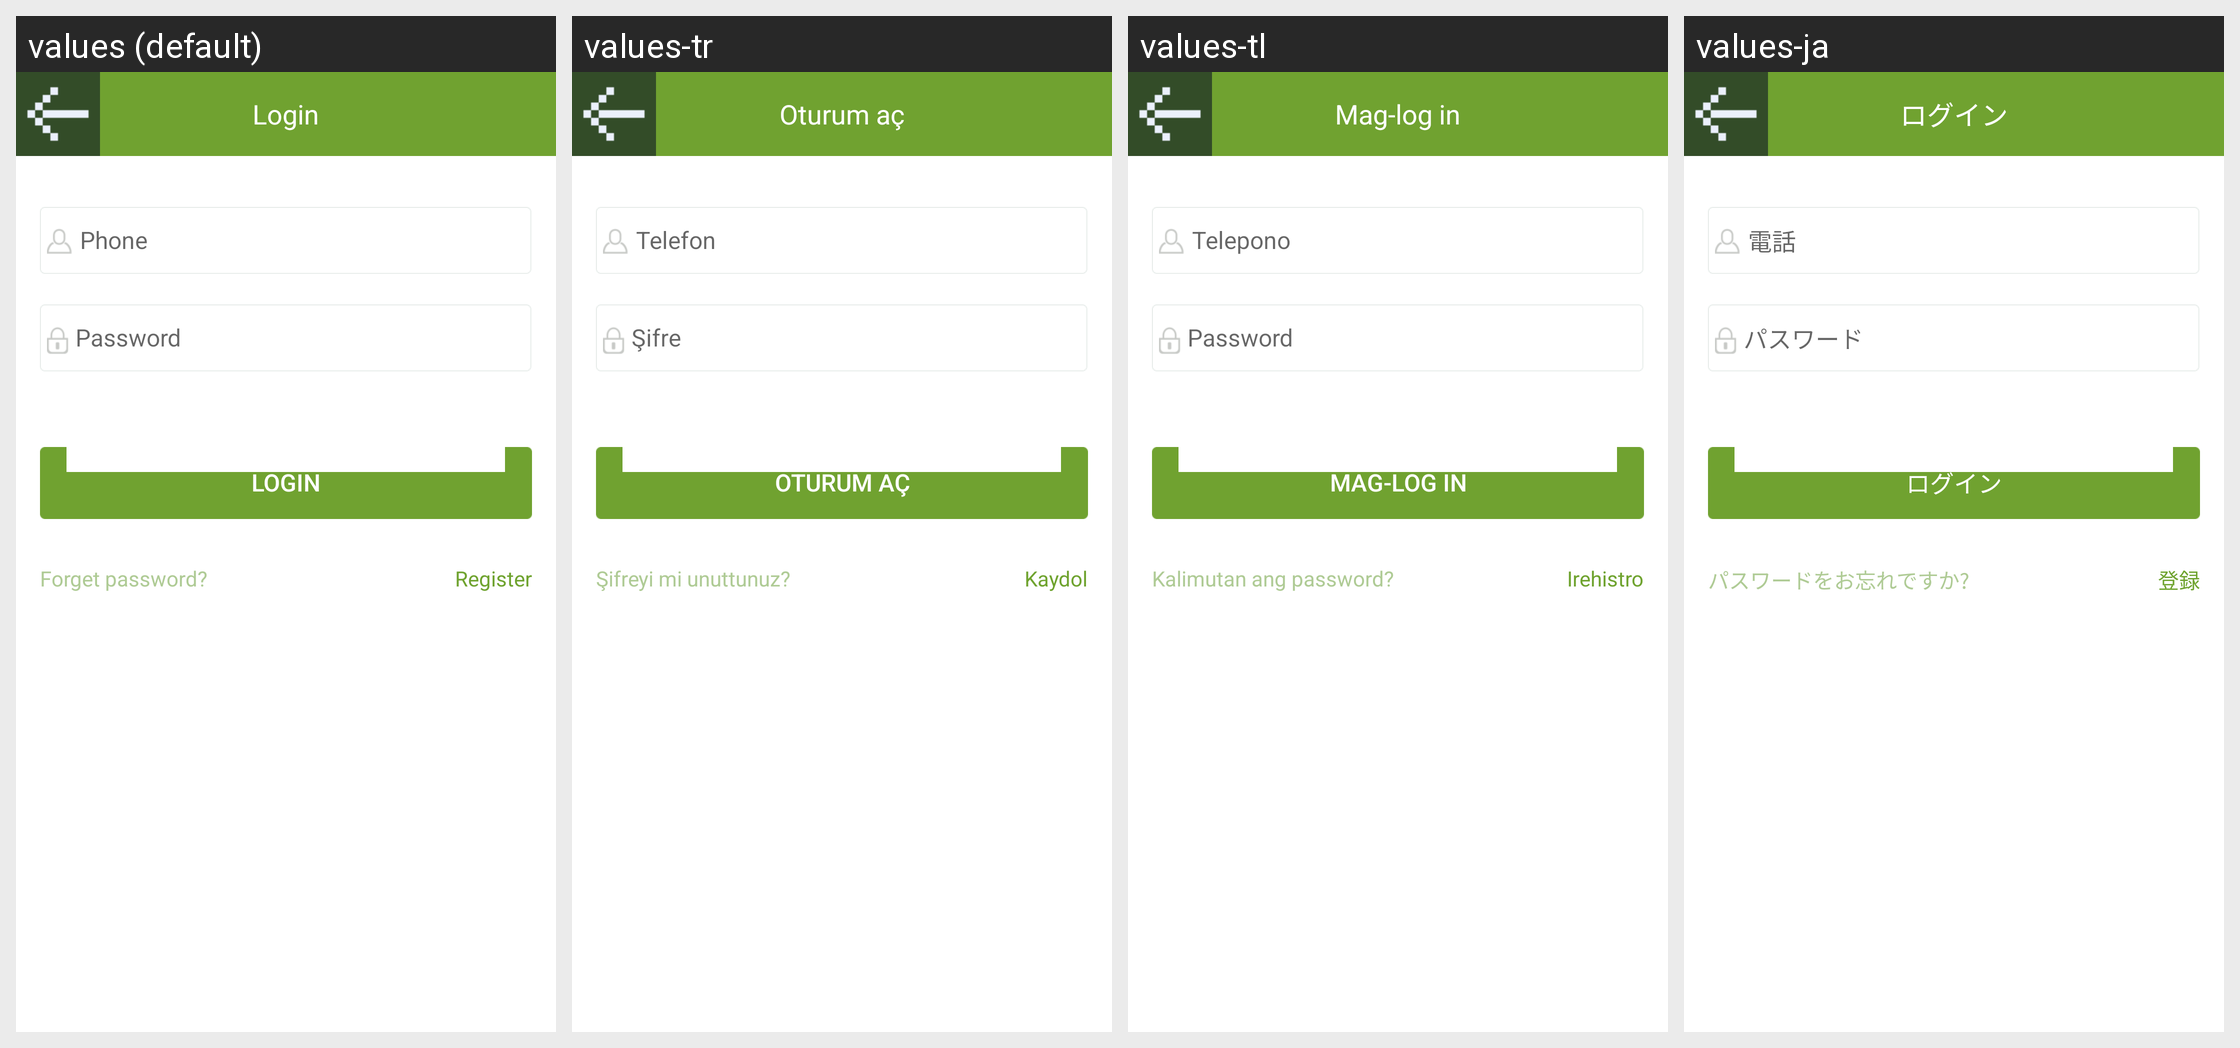

Locale-by-locale string values for the Android screen shown in this grid:
Android screen res/layout/activity_login_yy.xml rendered under 4 locales, left to right: values (default), values-tr, values-tl, values-ja. Device: Nexus 5 (rendered at 1080×1920; each locale shown at half size, 540×960, under a caption strip naming it); theme AppTheme.
Other locales in the repository, not shown: values-af, values-ar, values-bg, values-bn, values-ca, values-cs, values-da, values-de, values-el, values-en, values-en-rGB, values-es, values-fa, values-fi, values-fr, values-gu, values-hi, values-hr, values-hu, values-in, values-it, values-iw, values-kn, values-ko, values-mr, values-ms, values-nb, values-nl, values-pa, values-pl, values-pt, values-pt-rPT, values-ro, values-ru, values-sk, values-sr, values-sv, values-sw, values-ta, values-th, values-uk, values-ur, values-vi, values-zh, values-zh-rCN, values-zh-rHK, values-zh-rTW.
Strings drawn on this screen, with the default value and each locale's value (text and hints the layout hard-codes, and strings that could not be matched under every locale, appear in the picture but are not listed):

username_hint
  values: Phone
  values-tr: Telefon
  values-tl: Telepono
  values-ja: 電話

password_hint
  values: Password
  values-tr: Şifre
  values-tl: Password
  values-ja: パスワード

login_hint
  values: Login
  values-tr: Oturum aç
  values-tl: Mag-log in
  values-ja: ログイン

forget_password_hint
  values: Forget password?
  values-tr: Şifreyi mi unuttunuz?
  values-tl: Kalimutan ang password?
  values-ja: パスワードをお忘れですか?

register_hint
  values: Register
  values-tr: Kaydol
  values-tl: Irehistro
  values-ja: 登録

login_tip_txt
  values: Login
  values-tr: Oturum aç
  values-tl: Mag-log in
  values-ja: ログイン
